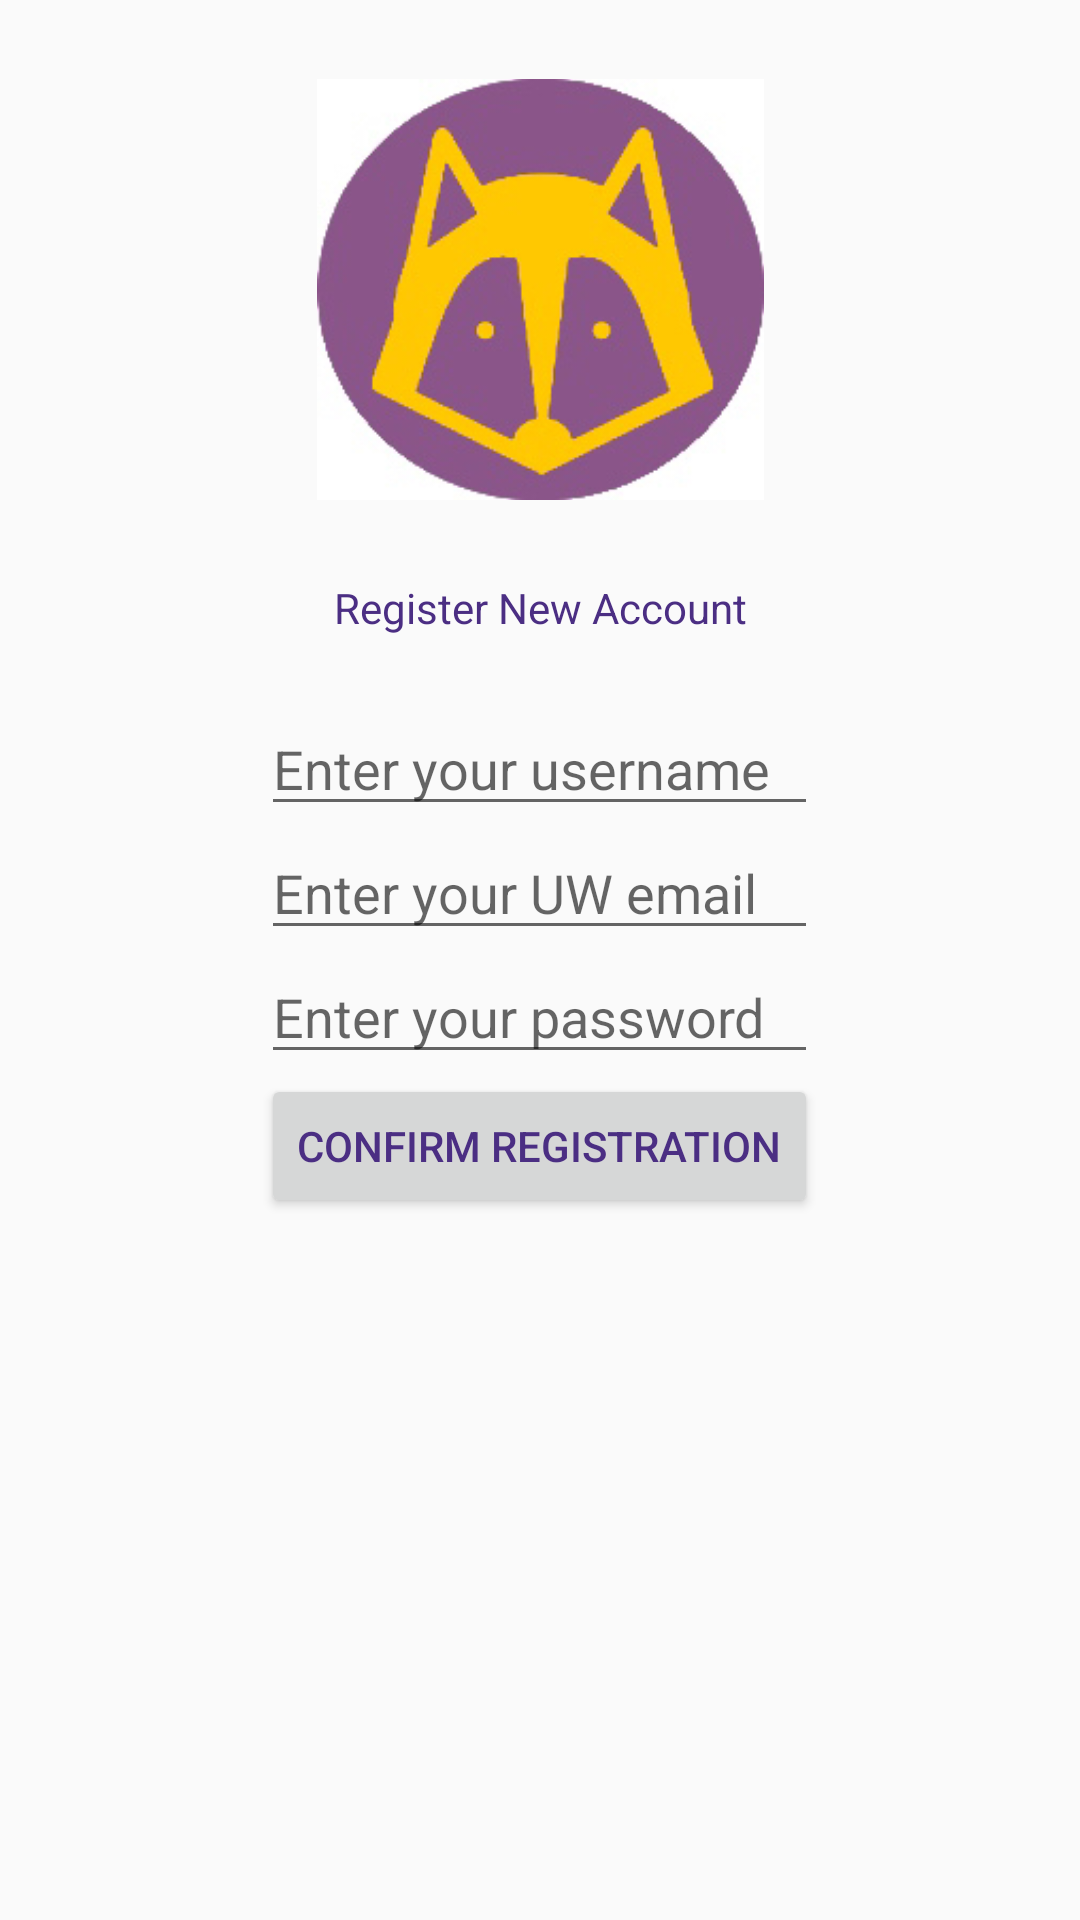

This screen was rendered from an Android layout file. Write that file and the resources it references.
<!-- AndroidManifest.xml: application theme AppTheme -->
<!-- res/layout/fragment_register.xml -->
<?xml version="1.0" encoding="utf-8"?>
<FrameLayout xmlns:android="http://schemas.android.com/apk/res/android"
    xmlns:app="http://schemas.android.com/apk/res-auto"
    xmlns:tools="http://schemas.android.com/tools"
    android:layout_width="match_parent"
    android:layout_height="match_parent"
    tools:context=".authenticate.RegisterFragment"
    android:layout_gravity="center">

    <androidx.constraintlayout.widget.ConstraintLayout
        android:layout_width="match_parent"
        android:layout_height="match_parent">

        <ImageView
            android:id="@+id/image_register_dawggit"
            android:layout_width="149dp"
            android:layout_height="143dp"
            android:contentDescription="@string/dawggit_logo"
            android:src="@drawable/dawggit"
            app:layout_constraintBottom_toTopOf="@+id/textView"
            app:layout_constraintEnd_toEndOf="parent"
            app:layout_constraintStart_toStartOf="parent"
            app:layout_constraintTop_toTopOf="parent" />

        <TextView
            android:id="@+id/textView"
            android:layout_width="wrap_content"
            android:layout_height="wrap_content"
            android:text="@string/tv_register"
            android:textColor="@color/uwPurple"
            app:layout_constraintBottom_toBottomOf="parent"
            app:layout_constraintEnd_toEndOf="parent"
            app:layout_constraintStart_toStartOf="parent"
            app:layout_constraintTop_toTopOf="parent"
            app:layout_constraintVertical_bias="0.311" />
    </androidx.constraintlayout.widget.ConstraintLayout>

    <LinearLayout
        android:layout_width="wrap_content"
        android:layout_height="wrap_content"
        android:orientation="vertical"
        android:layout_gravity="center"
        android:gravity="bottom">


        <EditText
            android:layout_width="match_parent"
            android:layout_height="match_parent"
            android:id="@+id/et_register_username"
            android:hint="@string/et_register_hint_username"
            android:autofillHints="@string/et_register_hint_username"
            android:inputType="text"/>
        <EditText
            android:layout_width="match_parent"
            android:layout_height="match_parent"
            android:id="@+id/et_register_email"
            android:hint="@string/et_register_hint_email"
            android:autofillHints="@string/et_register_hint_email"
            android:inputType="textEmailAddress"/>
        <EditText
            android:layout_width="match_parent"
            android:layout_height="match_parent"
            android:id="@+id/et_register_password"
            android:hint="@string/et_register_hint_password"
            android:autofillHints="@string/et_register_hint_password"
            android:inputType="textPassword"/>

        <Button
            android:id="@+id/button_register_confirm"
            android:layout_width="wrap_content"
            android:layout_height="wrap_content"
            android:text="@string/button_text_register"
            android:textColor="@color/uwPurple" />
    </LinearLayout>
</FrameLayout>
<!-- resources referenced by this layout -->
<resources>
  <color name="uwPurple">#4B2E83</color>
  <!-- drawable dawggit: jpg bitmap (drawable, 45935 bytes) -->
  <string name="button_text_register">Confirm Registration</string>
  <string name="dawggit_logo">Dawggit Logo</string>
  <string name="et_register_hint_email">Enter your UW email</string>
  <string name="et_register_hint_password">Enter your password</string>
  <string name="et_register_hint_username">Enter your username</string>
  <string name="tv_register">Register New Account</string>
  <style name="AppTheme" parent="Theme.AppCompat.Light.DarkActionBar">
          
          <item name="colorPrimary">@color/colorPrimary</item>
          <item name="colorPrimaryDark">@color/colorPrimaryDark</item>
          <item name="colorAccent">@color/colorAccent</item>
          <item name="android:editTextColor">#000000</item>
      </style>
  <color name="colorPrimary">#85754D</color>
  <color name="colorPrimaryDark">#B7A57A</color>
  <color name="colorAccent">#Fbd000</color>
</resources>
